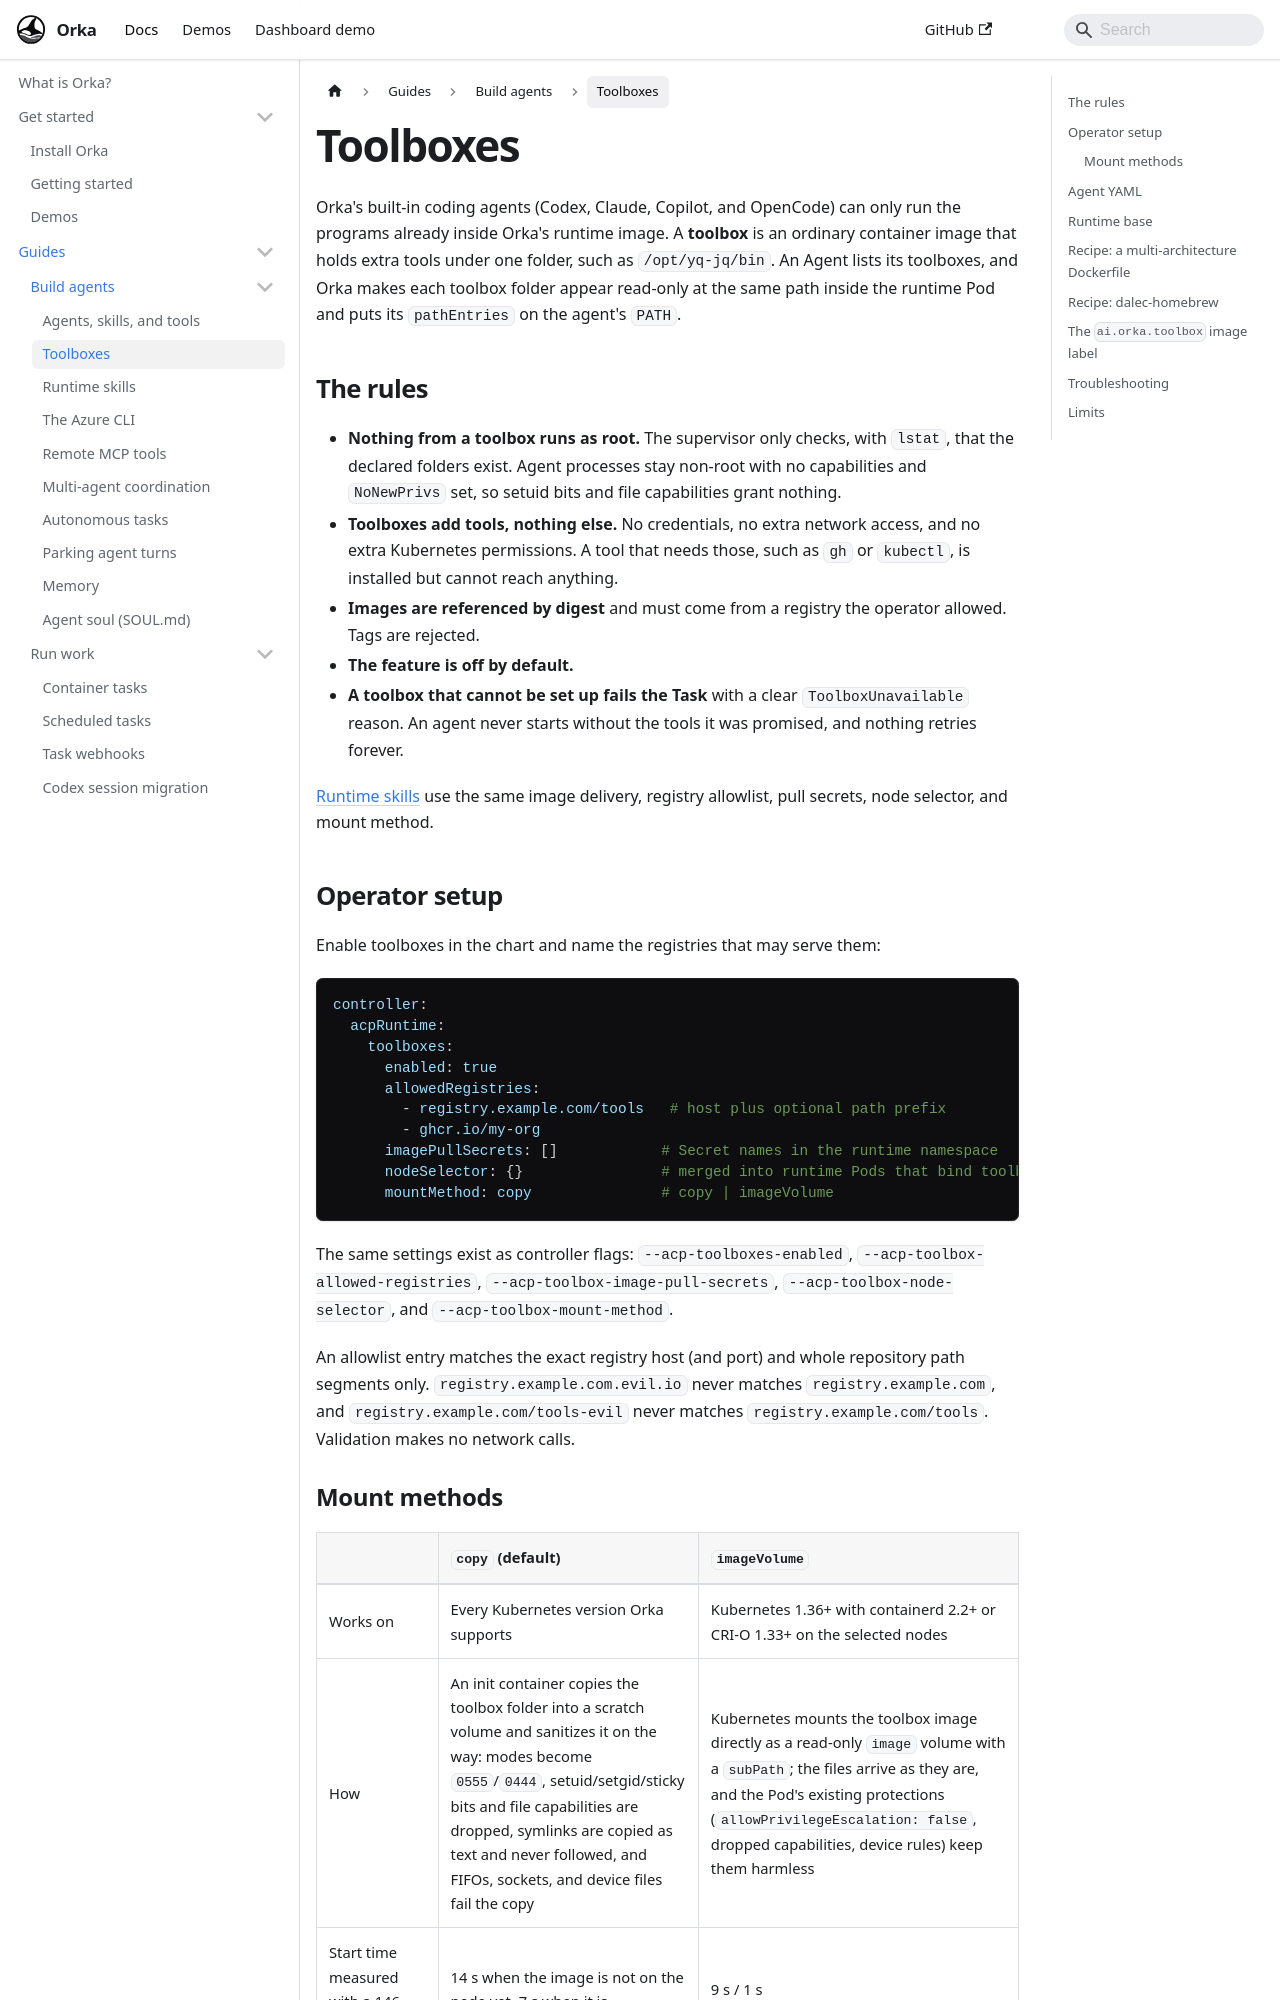

repository: orka-agents/orka · page: docs/guides/toolboxes.html · generator: docusaurus

---
slug: /guides/toolboxes
description: "Give built-in coding agents extra command-line tools with read-only toolbox images."
---

# Toolboxes

Orka's built-in coding agents (Codex, Claude, Copilot, and OpenCode) can only
run the programs already inside Orka's runtime image. A **toolbox** is an
ordinary container image that holds extra tools under one folder, such as
`/opt/yq-jq/bin`. An Agent lists its toolboxes, and Orka makes each toolbox
folder appear read-only at the same path inside the runtime Pod and puts its
`pathEntries` on the agent's `PATH`.

## The rules

- **Nothing from a toolbox runs as root.** The supervisor only checks, with
  `lstat`, that the declared folders exist. Agent processes stay non-root with
  no capabilities and `NoNewPrivs` set, so setuid bits and file capabilities
  grant nothing.
- **Toolboxes add tools, nothing else.** No credentials, no extra network
  access, and no extra Kubernetes permissions. A tool that needs those, such
  as `gh` or `kubectl`, is installed but cannot reach anything.
- **Images are referenced by digest** and must come from a registry the
  operator allowed. Tags are rejected.
- **The feature is off by default.**
- **A toolbox that cannot be set up fails the Task** with a clear
  `ToolboxUnavailable` reason. An agent never starts without the tools it was
  promised, and nothing retries forever.

[Runtime skills](./runtime-skills.md) use the same image delivery, registry
allowlist, pull secrets, node selector, and mount method.

## Operator setup

Enable toolboxes in the chart and name the registries that may serve them:

```yaml
controller:
  acpRuntime:
    toolboxes:
      enabled: true
      allowedRegistries:
        - registry.example.com/tools   # host plus optional path prefix
        - ghcr.io/my-org
      imagePullSecrets: []            # Secret names in the runtime namespace
      nodeSelector: {}                # merged into runtime Pods that bind toolboxes
      mountMethod: copy               # copy | imageVolume
```

The same settings exist as controller flags: `--acp-toolboxes-enabled`,
`--acp-toolbox-allowed-registries`, `--acp-toolbox-image-pull-secrets`,
`--acp-toolbox-node-selector`, and `--acp-toolbox-mount-method`.

An allowlist entry matches the exact registry host (and port) and whole
repository path segments only. `registry.example.com.evil.io` never matches
`registry.example.com`, and `registry.example.com/tools-evil` never matches
`registry.example.com/tools`. Validation makes no network calls.
